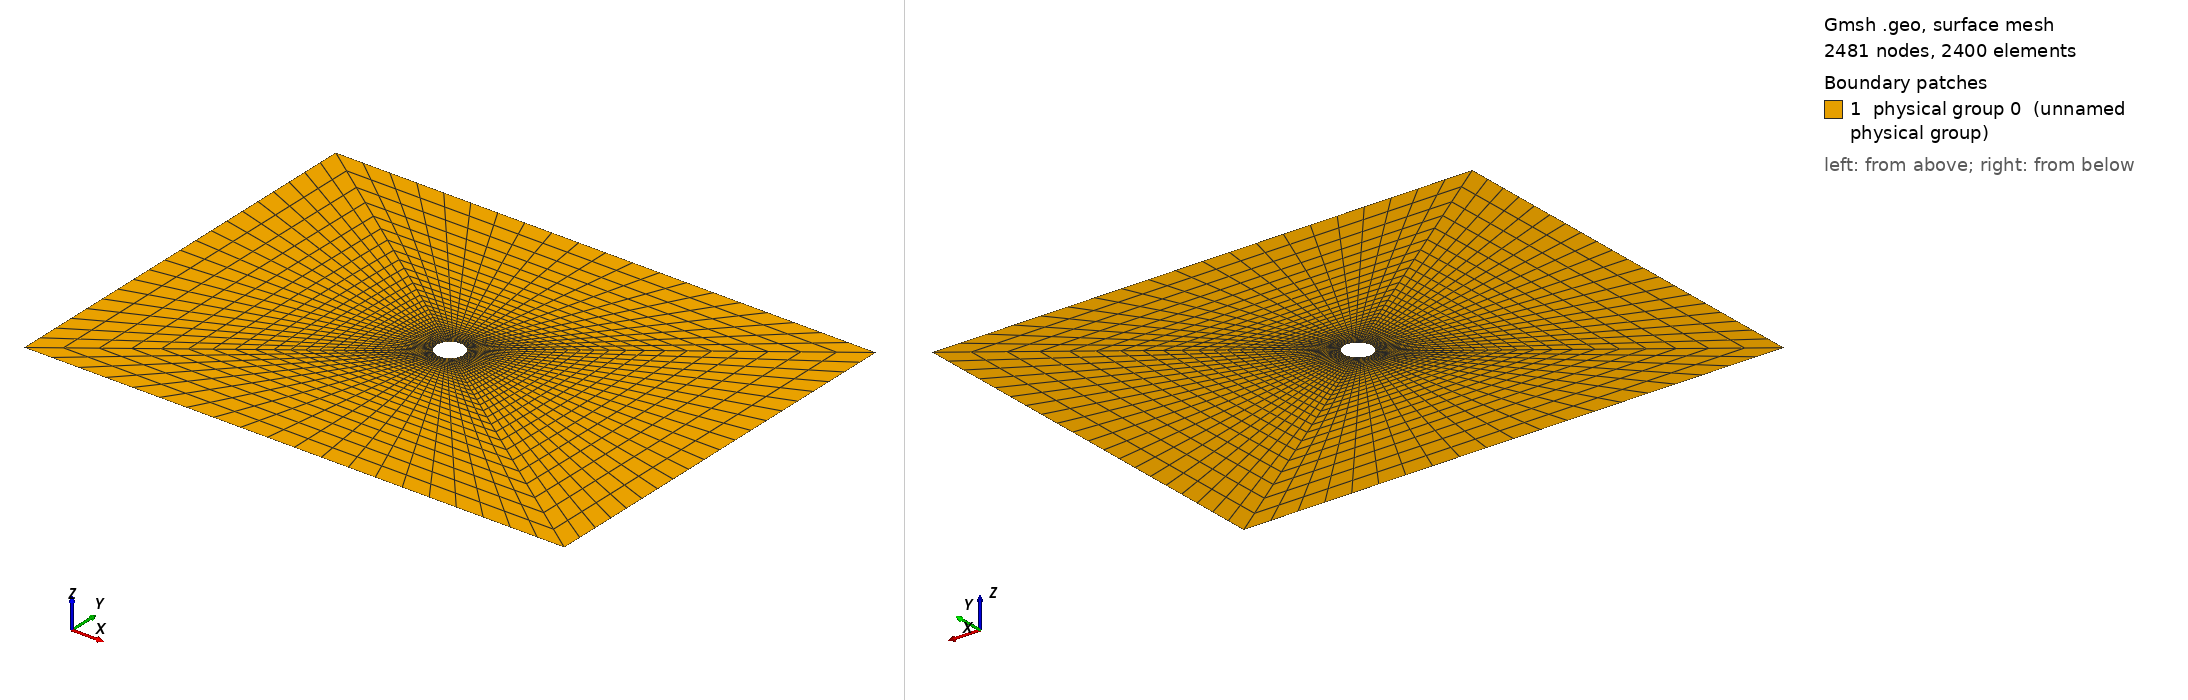

Gmsh geometry script, surface-meshed: 2481 nodes, 2400 surface elements. Boundary patches (legend numbers): 1 physical group 0 (unnamed physical group). Left view from above one corner, right view from below the opposite corner. Legend entries are the model's physical surfaces. The drawing asked Gmsh for element sizes between 1% and 20% of the model's largest extent; the script's own settings can give other sizes.

=== Plate_Hole_rectang2D.geo (drawn) ===

/* Plate w/ a hole */

lc0 = 0.03; // mesh characteristic length around circle (smaller = finer mesh)
lc1 = 0.1; // mesh characteristic length top boundary (smaller = finer mesh)
lc2 = 0.1; // mesh characteristic length rest of mesh (smaller = finer mesh)
radius = 0.1; // radius of cylinder
Ll = 2.0;
Lw = 1.5;
nb1 = 21;  //number of slices per quarter
nb2 = 31;  //number of rings

Point(1) = {0,0,0,lc0}; 	// center of the base

Point(2) = {radius*Sin(Pi/4),radius*Sin(Pi/4),0,lc0}; 	
Point(3) = {-radius*Sin(Pi/4),radius*Sin(Pi/4),0,lc0};
Point(4) = {-radius*Sin(Pi/4),-radius*Sin(Pi/4),0,lc0};
Point(5) = {radius*Sin(Pi/4),-radius*Sin(Pi/4),0,lc0};

Point(6) = {Ll,Lw,0,lc1};   	
Point(7) = {Ll, -Lw, 0, lc2};
Point(8) = {-Ll, -Lw, 0, lc2};
Point(9) = {-Ll,Lw, 0, lc1};

Circle(1) = {2,1,3};  	
Circle(2) = {3,1,4};
Circle(3) = {4,1,5};
Circle(4) = {5,1,2};

Line(5) = {6,7}; 		 
Line(6) = {7,8};
Line(7) = {8,9};
Line(8) = {9,6};

Line(9) = {2, 6};
Line(10) = {3, 9};
Line(11) = {4, 8};
Line(12) = {5, 7};


Transfinite Line {1,2,3,4} = Ceil(nb1);
Transfinite Line {5,6,7,8} = Ceil(nb1);
Transfinite Line {9,10,11,12} = Ceil(nb2) Using Progression 1.1;

Line Loop(13) = {9, -8, -10, -1};
Ruled Surface(14) = {13};
Line Loop(15) = {10, -7, -11, -2};
Ruled Surface(16) = {15};
Line Loop(17) = {11, -6, -12, -3};
Ruled Surface(18) = {17};
Line Loop(19) = {-9, -5, 12, -4};
Ruled Surface(20) = {19};

Transfinite Surface {14,16,18,20};
Recombine Surface {14,16,18,20};

Physical Line(0) = {4, 1, 2, 3};
Physical Line(1) = {8};
Physical Line(2) = {6};
Physical Line(3) = {7};
Physical Line(4) = {5};


Physical Surface(0) = {14, 16, 18, 20};
